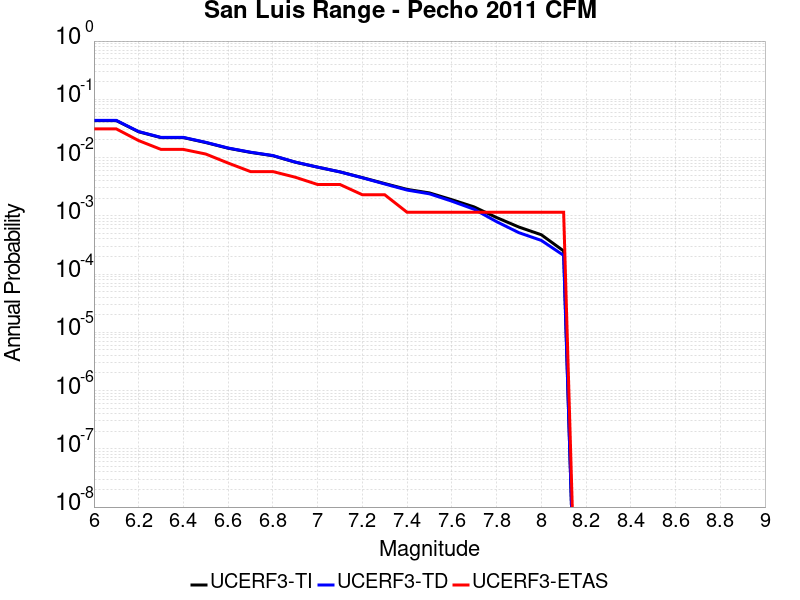

Data behind this chart, as committed beside it:
Magnitude, UCERF3-TI Prob, UCERF3-TD Prob, UCERF3-ETAS Prob
6.0, 0.04307, 0.04345, 0.03103
6.1, 0.04307, 0.04345, 0.03103
6.2, 0.0277, 0.02794, 0.01954
6.3, 0.02199, 0.02219, 0.01379
6.4, 0.02199, 0.02219, 0.01379
6.5, 0.0181, 0.01826, 0.01149
6.6, 0.01446, 0.01458, 0.008046
6.7, 0.01228, 0.01237, 0.005747
6.8, 0.01076, 0.01083, 0.005747
6.9, 0.008328, 0.008366, 0.004598
7.0, 0.006842, 0.006855, 0.003448
7.1, 0.00568, 0.005671, 0.003448
7.2, 0.004527, 0.004493, 0.002299
7.3, 0.00358, 0.003523, 0.002299
7.4, 0.002844, 0.002767, 0.001149
7.5, 0.002473, 0.002385, 0.001149
7.6, 0.001891, 0.001784, 0.001149
7.7, 0.00142, 0.001294, 0.001149
7.8, 9.348862E-4, 7.943584E-4, 0.001149
7.9, 6.41275E-4, 5.133471E-4, 0.001149
8.0, 4.734544E-4, 3.7832413E-4, 0.001149
8.1, 2.4936174E-4, 2.0916366E-4, 0.001149
